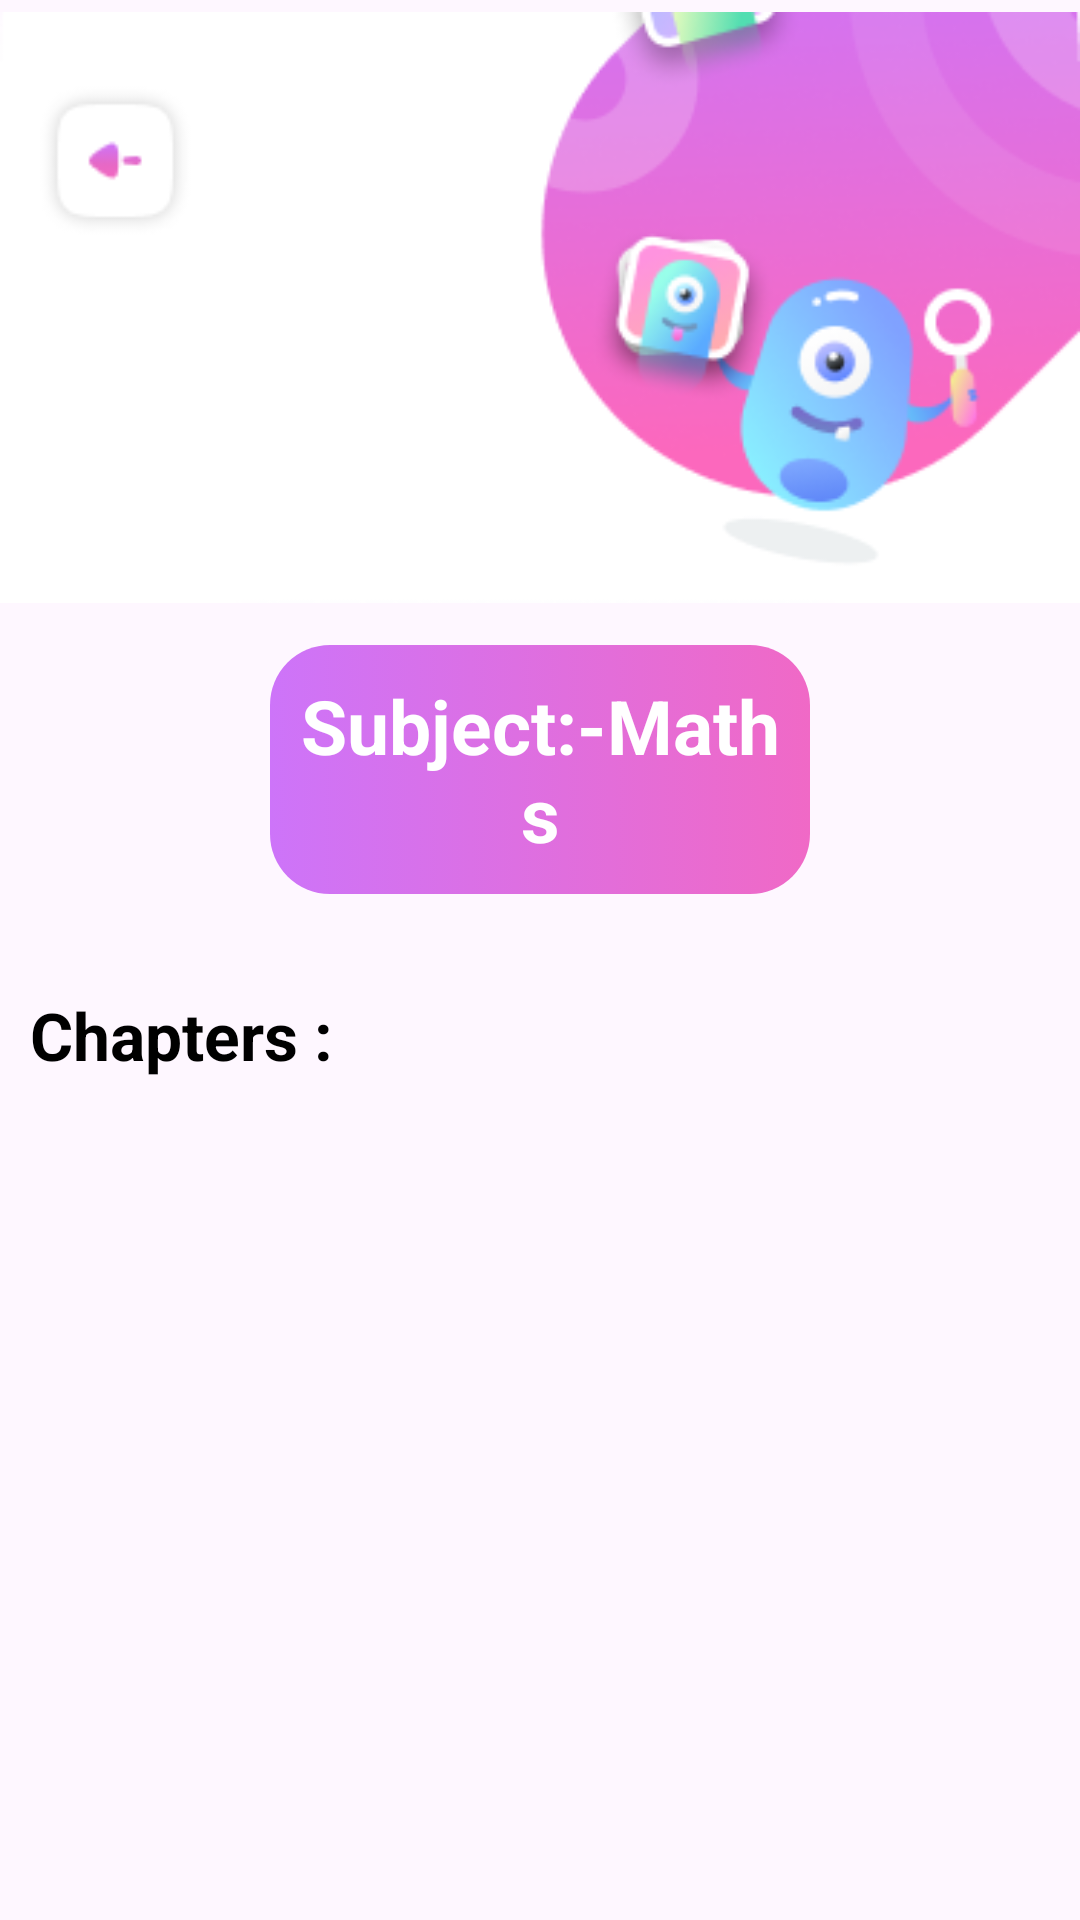

Here is an Android app screen rendered from its layout file. Give the layout XML and the strings, colors and styles it references.
<!-- AndroidManifest.xml: application theme Theme.DesignApplication -->
<!-- res/layout/fragment_chapters_list.xml -->
<?xml version="1.0" encoding="utf-8"?>
<androidx.constraintlayout.widget.ConstraintLayout xmlns:android="http://schemas.android.com/apk/res/android"
    xmlns:tools="http://schemas.android.com/tools"
    android:layout_width="match_parent"
    android:layout_height="match_parent"
    xmlns:app="http://schemas.android.com/apk/res-auto"
    tools:context=".ChaptersListFragment">

    <ImageView
        android:id="@+id/img_logo"
        android:layout_width="wrap_content"
        android:layout_height="wrap_content"
        android:src="@drawable/logo"
        app:layout_constraintStart_toStartOf="parent"
        app:layout_constraintEnd_toEndOf="parent"
        app:layout_constraintTop_toTopOf="parent"/>

    <com.google.android.material.textview.MaterialTextView
        android:id="@+id/textview_subject"
        android:layout_width="match_parent"
        android:layout_height="wrap_content"
        android:layout_marginStart="90dp"
        android:layout_marginTop="10dp"
        android:layout_marginEnd="90dp"
        android:background="@drawable/colors"
        android:gravity="center"
        android:padding="10dp"
        android:text="Subject:-Maths"
        android:textColor="#FFFFFF"
        android:textSize="25sp"
        android:textStyle="bold"
        app:layout_constraintEnd_toEndOf="parent"
        app:layout_constraintStart_toStartOf="parent"
        app:layout_constraintTop_toBottomOf="@id/img_logo" />


    <com.google.android.material.textview.MaterialTextView
        android:id="@+id/textview_chapters"
        android:layout_width="match_parent"
        android:layout_height="46dp"
        android:layout_marginStart="10dp"
        android:layout_marginTop="24dp"
        android:layout_marginEnd="25dp"
        android:gravity="start|center"
        android:text="Chapters :"
        android:textColor="@color/black"
        android:textSize="22sp"
        android:textStyle="bold"
        app:layout_constraintEnd_toEndOf="parent"
        app:layout_constraintStart_toStartOf="parent"

        app:layout_constraintTop_toBottomOf="@id/textview_subject" />


    <androidx.recyclerview.widget.RecyclerView
        android:id="@+id/design_recyclerview"
        android:layout_width="match_parent"
        android:layout_height="0dp"
        tools:itemCount="6"
        app:layout_constraintTop_toBottomOf="@id/textview_chapters"
        app:layout_constraintBottom_toBottomOf="parent"
        tools:listitem="@layout/card_view_design" />



</androidx.constraintlayout.widget.ConstraintLayout>
<!-- res/layout/card_view_design.xml (included above) -->
<?xml version="1.0" encoding="utf-8"?>
<androidx.cardview.widget.CardView xmlns:android="http://schemas.android.com/apk/res/android"
    xmlns:app="http://schemas.android.com/apk/res-auto"
    android:layout_width="match_parent"
    android:layout_height="65dp"
    android:layout_marginTop="10dp"
    android:layout_marginStart="10dp"
    android:layout_marginEnd="10dp"
    app:cardBackgroundColor="@color/grey"
    app:cardCornerRadius="15dp">

    <androidx.constraintlayout.widget.ConstraintLayout
        android:layout_width="match_parent"
        android:layout_height="match_parent"
        >

        <com.google.android.material.textview.MaterialTextView
            android:id="@+id/textview_number"
            android:layout_width="50dp"
            android:layout_height="50dp"
            android:layout_marginStart="10dp"
            android:gravity="center"
            android:textStyle="bold"
            android:textColor="@color/black"
            android:textSize="26sp"
            android:background="@drawable/number"
            app:layout_constraintBottom_toBottomOf="parent"
            app:layout_constraintStart_toStartOf="parent"
            app:layout_constraintTop_toTopOf="parent" />

        <com.google.android.material.textview.MaterialTextView
            android:id="@+id/textview_chapters"
            android:layout_width="wrap_content"
            android:layout_height="wrap_content"
            android:layout_marginStart="10dp"
            android:layout_marginTop="10dp"
            android:text="@string/chapters"
            android:textColor="@color/white"
            android:textSize="17sp"
            android:textStyle="bold"
            app:layout_constraintStart_toEndOf="@id/textview_number"
            app:layout_constraintTop_toTopOf="parent" />

        <com.google.android.material.textview.MaterialTextView
            android:id="@+id/textview_sub_title"
            android:layout_width="wrap_content"
            android:layout_height="wrap_content"
            android:layout_marginStart="10dp"
            android:text="@string/topics"
            android:layout_marginTop="5dp"
            android:textColor="@color/black"
            android:textSize="13sp"
            android:textStyle="bold"
            app:layout_constraintStart_toEndOf="@id/textview_number"
            app:layout_constraintTop_toBottomOf="@id/textview_chapters" />

        <com.google.android.material.textview.MaterialTextView
            android:id="@+id/textview_rightarrow"
            android:layout_width="wrap_content"
            android:layout_height="wrap_content"
            app:layout_constraintTop_toTopOf="parent"
            app:layout_constraintBottom_toBottomOf="parent"
            app:layout_constraintEnd_toEndOf="parent"
            android:background="@drawable/ic_action_right_arrow"
            android:layout_marginEnd="20dp"/>

    </androidx.constraintlayout.widget.ConstraintLayout>

</androidx.cardview.widget.CardView>
<!-- resources referenced by this layout -->
<resources>
  <color name="black">#FF000000</color>
  <color name="grey">#CBD0D9</color>
  <color name="white">#FFFFFFFF</color>
  <!-- drawable colors (drawable) -->
  <?xml version="1.0" encoding="utf-8"?>
  <selector xmlns:android="http://schemas.android.com/apk/res/android">
  
      <item>
          <shape android:shape="rectangle">
              <gradient android:startColor="@color/purple"
                  android:endColor="@color/pink"/>
              <corners android:radius="20dp"/>
          </shape>
  
  
      </item>
  </selector>
  <!-- drawable ic_action_right_arrow: png bitmap (drawable-hdpi, 400 bytes) -->
  <!-- drawable logo: png bitmap (drawable, 31247 bytes) -->
  <!-- drawable number (drawable) -->
  <?xml version="1.0" encoding="utf-8"?>
  <selector xmlns:android="http://schemas.android.com/apk/res/android">
  
      <item>
          <layer-list>
              <item>
                  <shape android:shape="rectangle">
                      <solid android:color="@color/white" />
                      <corners android:radius="10dp" />
                      <padding android:right="10dp"    />
                  </shape>
              </item>
  
          </layer-list>
      </item>
  </selector>
  <string name="chapters">Chapters</string>
  <string name="topics">Topics</string>
  <style name="Theme.DesignApplication" parent="Base.Theme.DesignApplication" />
  <color name="purple">#CD74F9</color>
  <color name="pink">#F069C6</color>
  <style name="Base.Theme.DesignApplication" parent="Theme.Material3.DayNight.NoActionBar">
          
           
          
          <item name="android:windowFullscreen"> true</item>
      </style>
</resources>
